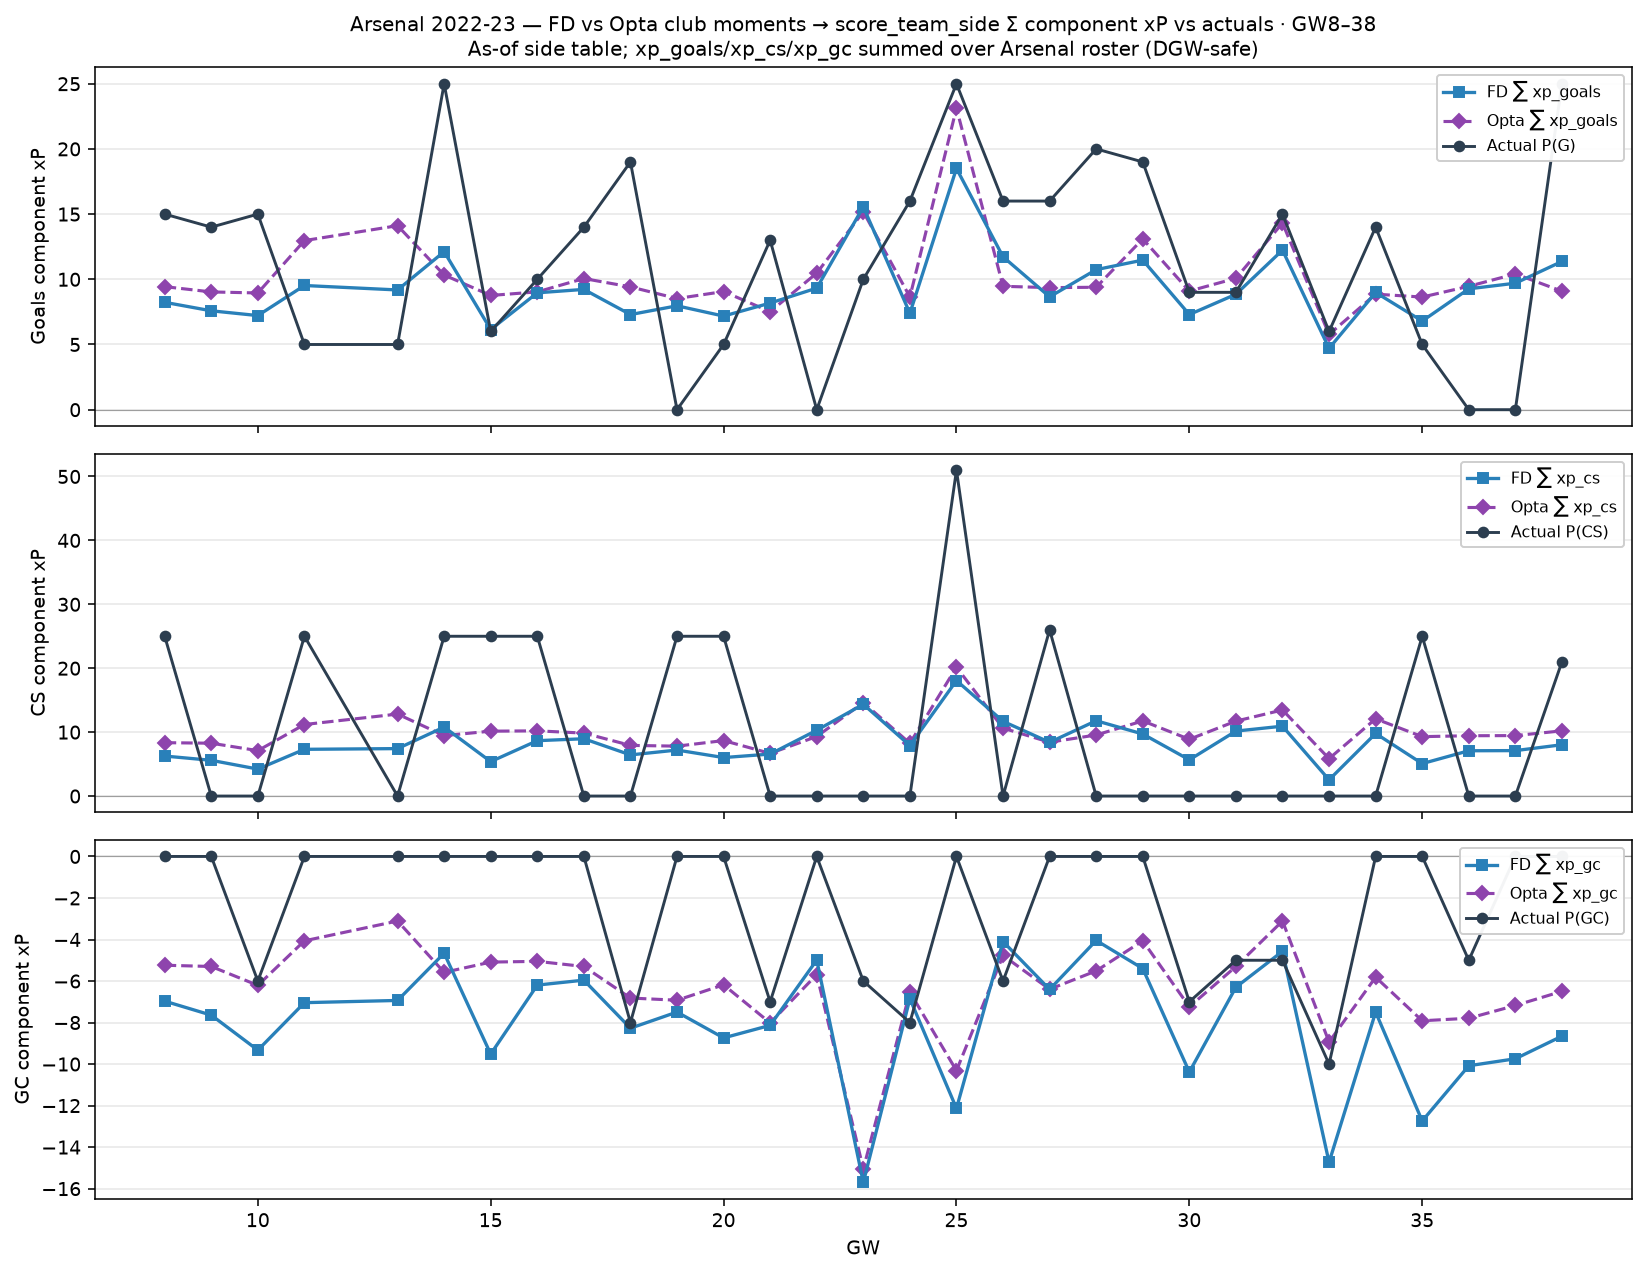

The file beside this chart, header and first rows:
gw, n_fx, n_side, n_act, fd_xp_G, fd_xp_CS, fd_xp_GC, op_xp_G, op_xp_CS, op_xp_GC, act_P_G, act_P_CS, act_P_GC, fd_E_G, op_E_G, fd_E_CS, op_E_CS, fd_E_GC, op_E_GC
8, 1, 14, 30, 8.235, 6.259, -6.969, 9.436, 8.352, -5.239, 15.0, 25.0, 0.0, 1.826, 2.092, 0.3129, 0.4176, 1.162, 0.8732
9, 1, 14, 30, 7.584, 5.592, -7.644, 9.031, 8.268, -5.3, 14.0, 0.0, 0.0, 1.666, 1.984, 0.2796, 0.4134, 1.274, 0.8833
10, 1, 13, 30, 7.218, 4.218, -9.33, 8.952, 7.106, -6.208, 15.0, 0.0, -6.0, 1.58, 1.96, 0.2109, 0.3553, 1.555, 1.035
11, 1, 14, 30, 9.525, 7.312, -7.043, 12.97, 11.19, -4.064, 5.0, 25.0, 0.0, 2.077, 2.828, 0.3656, 0.5596, 1.006, 0.5805
13, 1, 15, 30, 9.183, 7.425, -6.936, 14.11, 12.83, -3.109, 5.0, 0.0, 0.0, 2.007, 3.085, 0.3712, 0.6413, 0.9908, 0.4442
14, 1, 15, 31, 12.12, 10.79, -4.66, 10.33, 9.459, -5.583, 25.0, 25.0, 0.0, 2.636, 2.247, 0.5139, 0.4504, 0.6657, 0.7975
15, 1, 15, 31, 6.149, 5.387, -9.519, 8.76, 10.15, -5.088, 6.0, 25.0, 0.0, 1.342, 1.912, 0.2565, 0.4834, 1.36, 0.7269
16, 1, 15, 31, 8.964, 8.665, -6.196, 9.036, 10.2, -5.053, 10.0, 25.0, 0.0, 1.945, 1.96, 0.4126, 0.4859, 0.8851, 0.7218
17, 1, 15, 32, 9.225, 8.966, -5.958, 10.06, 9.849, -5.3, 14.0, 0.0, 0.0, 1.995, 2.175, 0.4269, 0.469, 0.8511, 0.7572
18, 1, 16, 32, 7.295, 6.439, -8.273, 9.417, 7.927, -6.819, 19.0, 0.0, -8.0, 1.583, 2.044, 0.3066, 0.3775, 1.182, 0.9742
19, 1, 16, 33, 7.967, 7.197, -7.495, 8.525, 7.808, -6.925, 0.0, 25.0, 0.0, 1.742, 1.864, 0.3427, 0.3718, 1.071, 0.9893
20, 1, 15, 33, 7.179, 6.023, -8.74, 9.06, 8.681, -6.183, 5.0, 25.0, 0.0, 1.572, 1.984, 0.2868, 0.4134, 1.249, 0.8833
21, 1, 15, 34, 8.178, 6.568, -8.135, 7.519, 6.677, -8.019, 13.0, 0.0, -7.0, 1.79, 1.646, 0.3127, 0.3179, 1.162, 1.146
22, 1, 15, 34, 9.325, 10.3, -4.989, 10.47, 9.317, -5.689, 0.0, 0.0, 0.0, 2.042, 2.294, 0.4903, 0.4437, 0.7127, 0.8127
23, 2, 15, 68, 15.56, 14.36, -15.7, 15.18, 14.62, -15.05, 10.0, 0.0, -6.0, 3.42, 3.337, 0.6836, 0.6964, 2.243, 2.15
24, 1, 15, 34, 7.396, 7.89, -6.852, 8.647, 8.254, -6.537, 16.0, 0.0, -8.0, 1.625, 1.9, 0.3757, 0.393, 0.9788, 0.9338
25, 2, 15, 68, 18.5, 18.07, -12.13, 23.12, 20.16, -10.32, 25.0, 51.0, 0.0, 4.053, 5.066, 0.8605, 0.9599, 1.734, 1.474
26, 1, 16, 34, 11.73, 11.69, -4.099, 9.463, 10.62, -4.77, 16.0, 0.0, -6.0, 2.562, 2.068, 0.5568, 0.5059, 0.5856, 0.6815
27, 1, 16, 34, 8.654, 8.41, -6.405, 9.361, 8.422, -6.395, 16.0, 26.0, 0.0, 1.879, 2.032, 0.4005, 0.4011, 0.9151, 0.9136
28, 1, 16, 35, 10.74, 11.78, -4.045, 9.389, 9.555, -5.512, 20.0, 0.0, 0.0, 2.325, 2.032, 0.5611, 0.455, 0.5779, 0.7874
29, 1, 16, 35, 11.47, 9.711, -5.399, 13.1, 11.75, -4.064, 19.0, 0.0, 0.0, 2.478, 2.828, 0.4624, 0.5596, 0.7713, 0.5805
30, 1, 16, 35, 7.297, 5.667, -10.38, 9.096, 8.882, -7.243, 9.0, 0.0, -7.0, 1.572, 1.96, 0.2267, 0.3553, 1.483, 1.035
31, 1, 16, 35, 8.853, 10.17, -6.299, 10.08, 11.72, -5.3, 9.0, 0.0, -5.0, 1.911, 2.175, 0.4066, 0.469, 0.8998, 0.7572
32, 1, 16, 35, 12.24, 10.93, -4.569, 14.32, 13.47, -3.109, 15.0, 0.0, -5.0, 2.637, 3.085, 0.5206, 0.6413, 0.6527, 0.4442
33, 1, 16, 35, 4.705, 2.54, -14.73, 5.77, 5.856, -8.937, 6.0, 0.0, -10.0, 1.015, 1.245, 0.1209, 0.2788, 2.104, 1.277
34, 1, 17, 35, 8.99, 9.793, -7.497, 8.861, 12.09, -5.815, 14.0, 0.0, 0.0, 1.94, 1.912, 0.3917, 0.4834, 0.9372, 0.7269
35, 1, 17, 35, 6.798, 5.077, -12.74, 8.637, 9.295, -7.914, 5.0, 25.0, 0.0, 1.467, 1.864, 0.2031, 0.3718, 1.593, 0.9893
36, 1, 17, 35, 9.269, 7.088, -10.08, 9.463, 9.437, -7.793, 0.0, 0.0, -5.0, 2.002, 2.044, 0.2835, 0.3775, 1.26, 0.9742
37, 1, 18, 36, 9.701, 7.111, -9.745, 10.41, 9.459, -7.178, 0.0, 0.0, 0.0, 2.093, 2.247, 0.3386, 0.4504, 1.083, 0.7975
38, 1, 18, 36, 11.37, 8.027, -8.655, 9.088, 10.2, -6.496, 25.0, 21.0, 0.0, 2.452, 1.96, 0.3822, 0.4859, 0.9617, 0.7218
